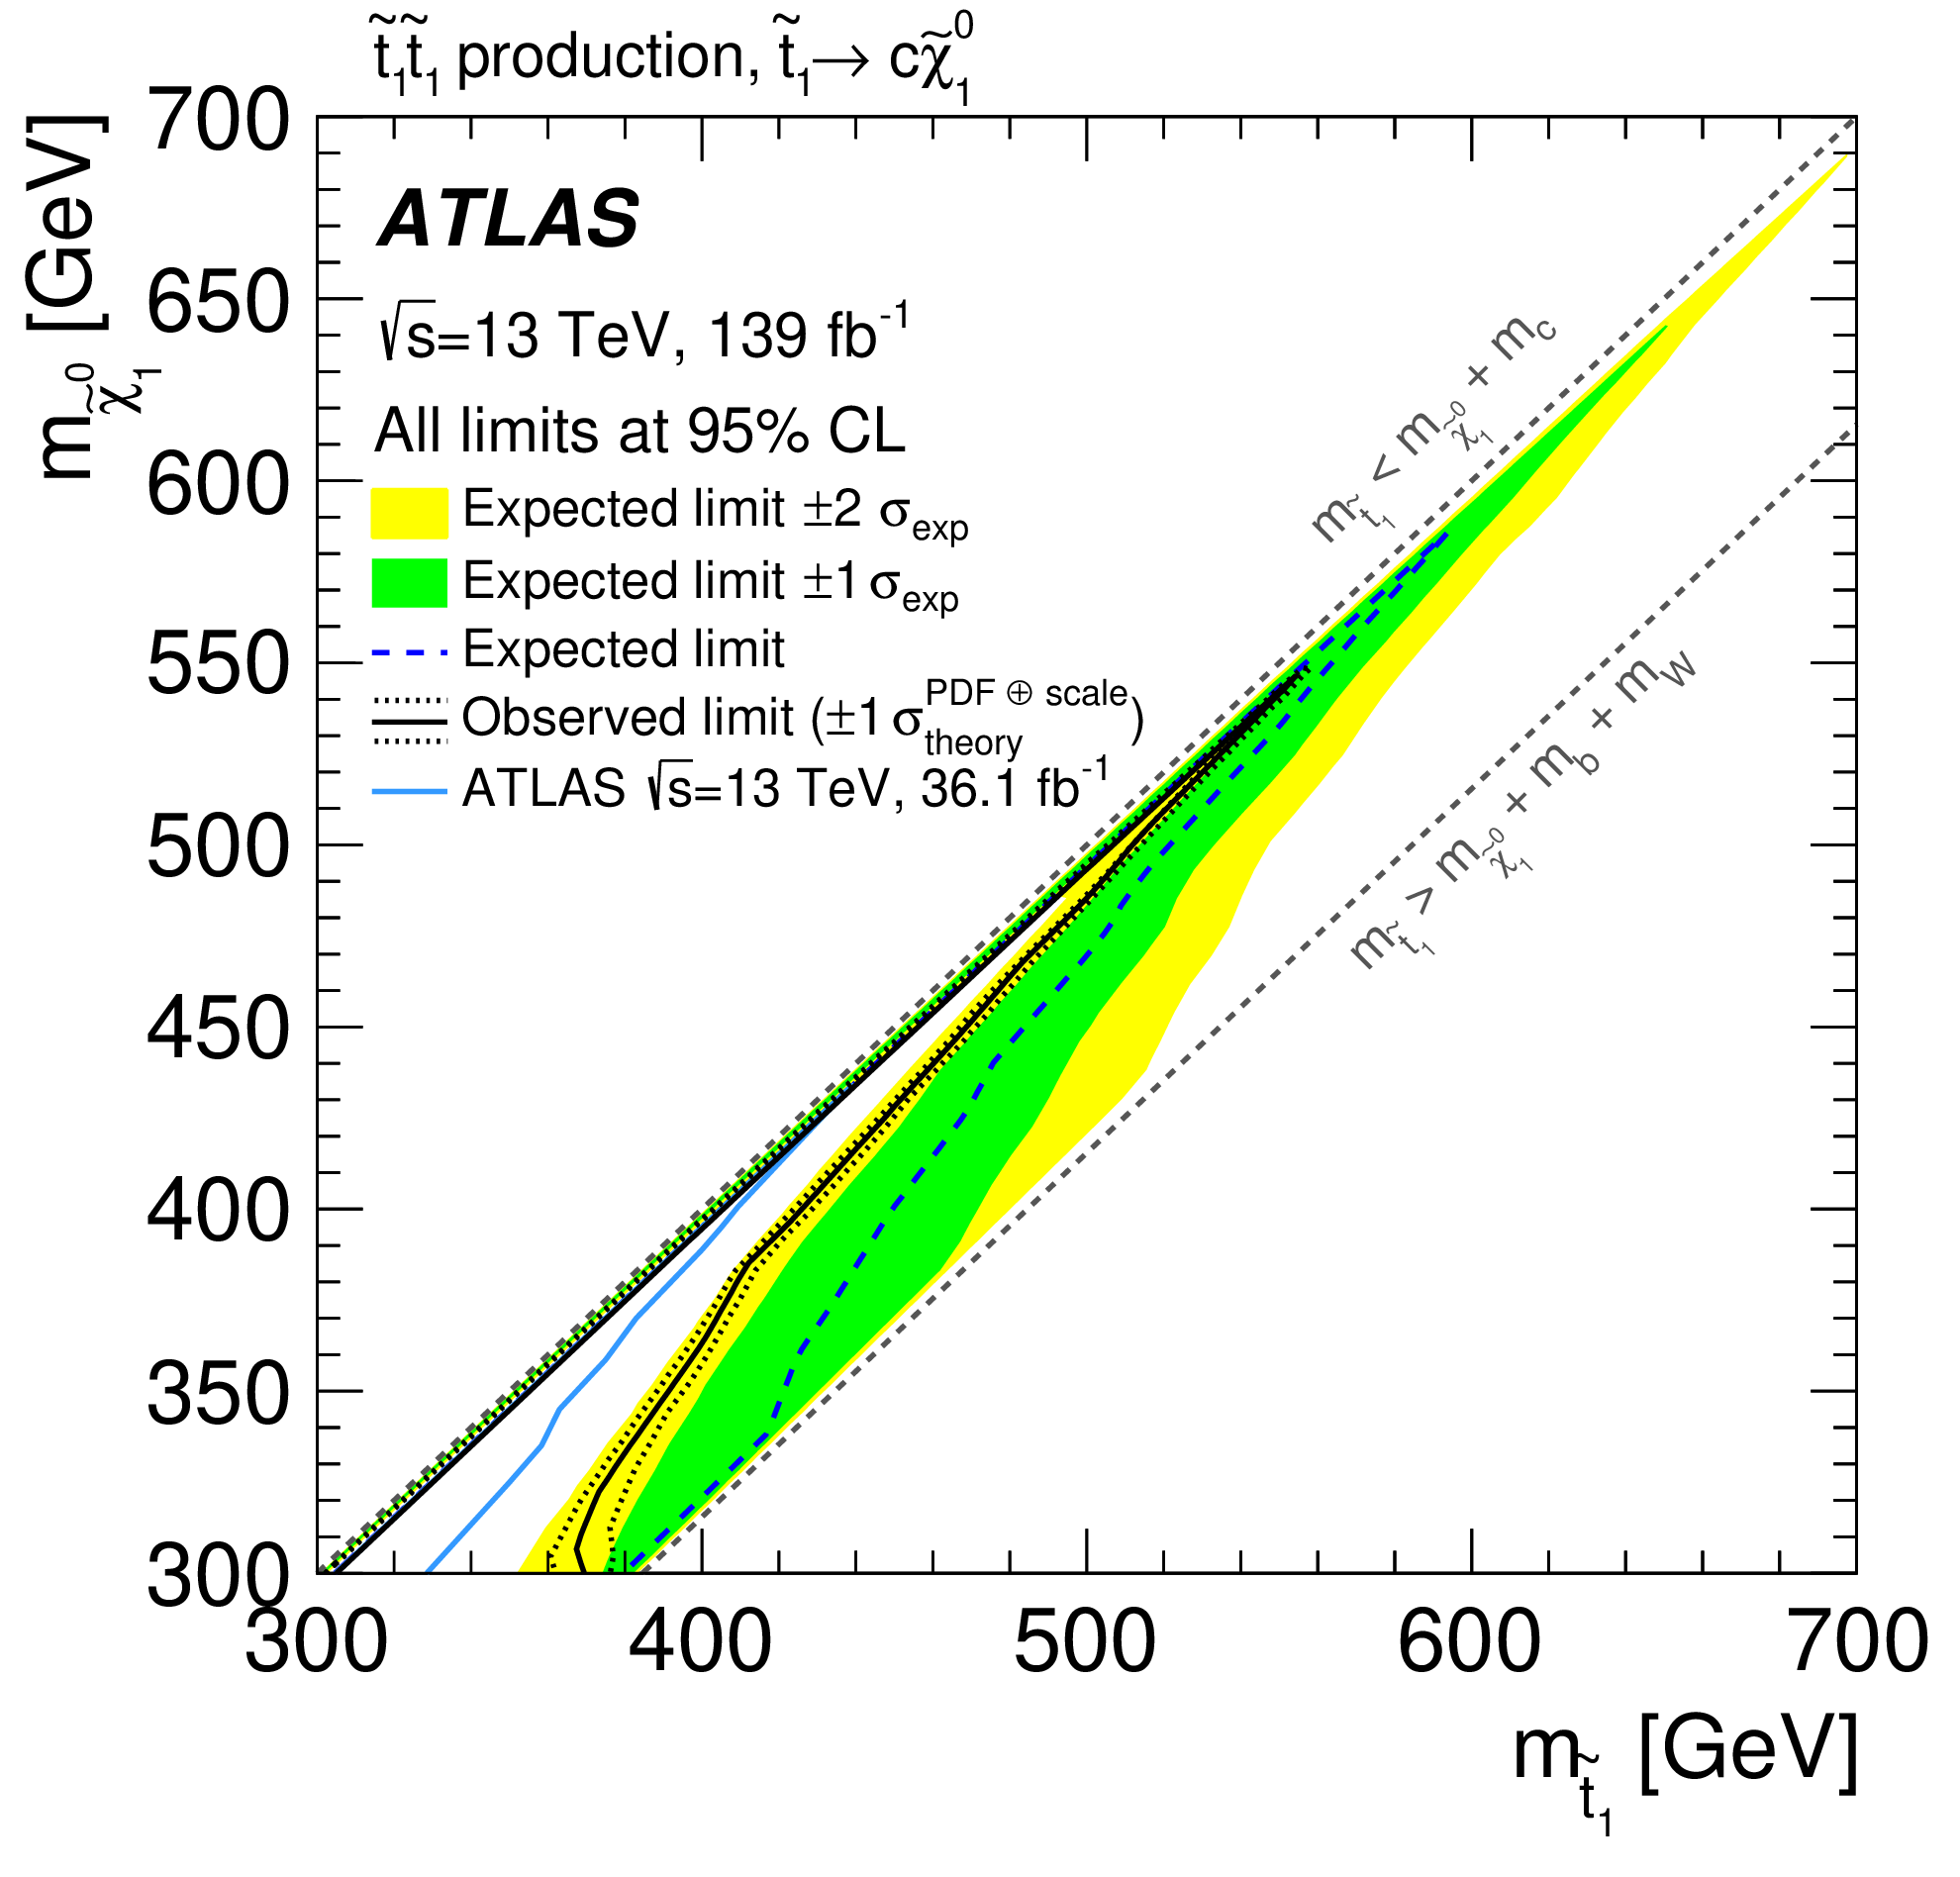

The table this chart was drawn from, first rows:
x, Curve1
367.8, 308.8
367.8, 304.6
368.8, 301.6
369.9, 314
371.8, 318.9
373.5, 323
377.3, 328.5
383.1, 337.6
386.5, 343
392.2, 351.4
395.4, 355.8
398.5, 361.1
405.8, 373.5
408.8, 379.5
411.9, 384.9
414.5, 387.9
419.1, 392.3
425.3, 399.3
430.6, 405.2
438.7, 414.8
448.4, 426.2
461.2, 441.1
469.6, 451.2
485.4, 469.9
490, 475.1
497, 482.1
501.4, 486.9
506.6, 493.1
512.7, 501
519.1, 508
529.4, 519.1
554.4, 546.3
554.4, 546.5
542.4, 534.5
537.1, 529.2
527.5, 520.5
513.6, 507
502.3, 495.9
476.4, 470.2
408.7, 403.4
330.4, 325.5
319.4, 314.2
310.5, 305.5
